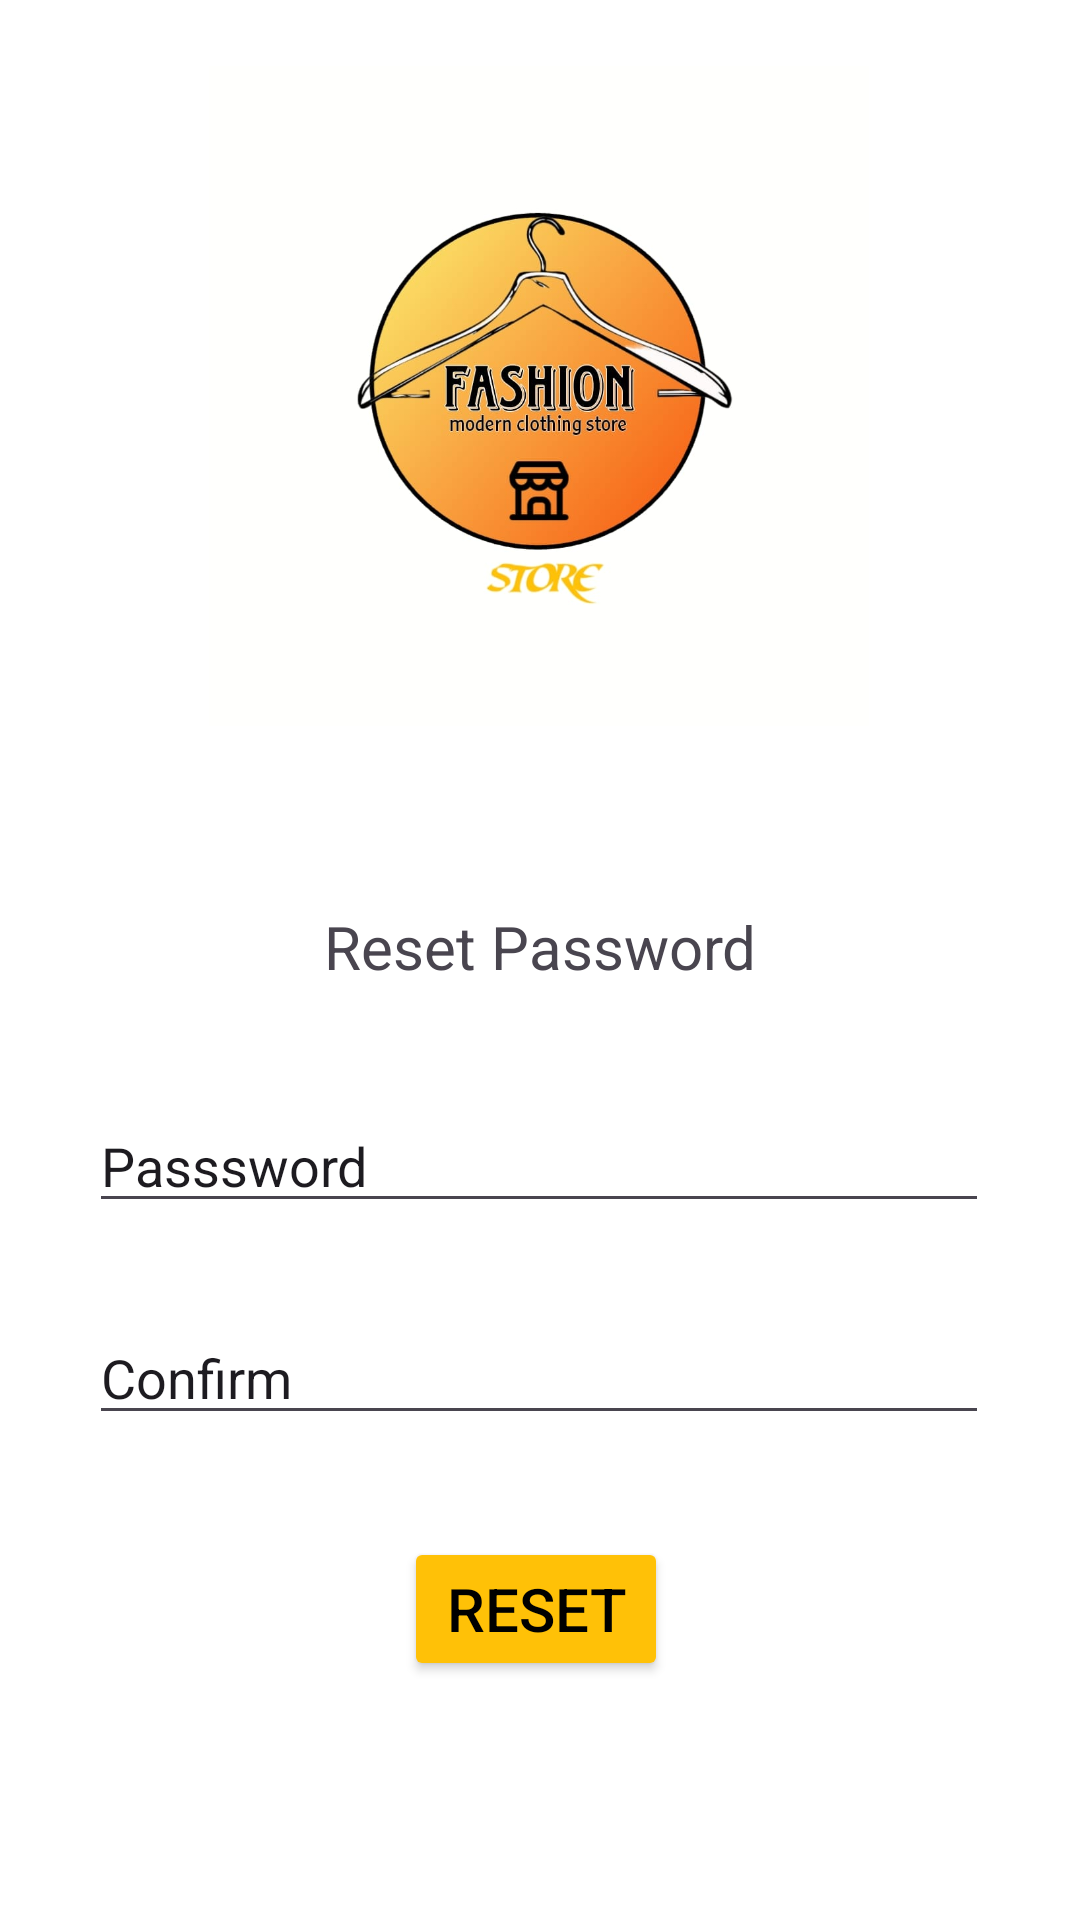

Layout XML and referenced resources for this Android screen:
<!-- AndroidManifest.xml: application theme Theme.EcomApp -->
<!-- res/layout/reset_password.xml -->
<?xml version="1.0" encoding="utf-8"?>
<androidx.constraintlayout.widget.ConstraintLayout xmlns:android="http://schemas.android.com/apk/res/android"
    xmlns:app="http://schemas.android.com/apk/res-auto"
    xmlns:tools="http://schemas.android.com/tools"
    android:layout_width="match_parent"
    android:layout_height="match_parent"
    android:background="@color/white"
    tools:context=".inscrip.ResetPassword">

    <ImageView
        android:id="@+id/imageView4"
        android:layout_width="220dp"
        android:layout_height="220dp"
        app:layout_constraintBottom_toBottomOf="parent"
        app:layout_constraintEnd_toEndOf="parent"
        app:layout_constraintHorizontal_bias="0.497"
        app:layout_constraintStart_toStartOf="parent"
        app:layout_constraintTop_toTopOf="parent"
        app:layout_constraintVertical_bias="0.052"
        app:srcCompat="@drawable/img1" />

    <TextView
        android:id="@+id/textView10"
        android:layout_width="wrap_content"
        android:layout_height="wrap_content"
        android:layout_marginTop="60dp"
        android:text="Reset Password"
        android:textSize="20sp"
        app:layout_constraintEnd_toEndOf="parent"
        app:layout_constraintStart_toStartOf="parent"
        app:layout_constraintTop_toBottomOf="@+id/imageView4" />

    <EditText
        android:id="@+id/passw"
        android:layout_width="300dp"
        android:layout_height="wrap_content"
        android:ems="10"
        android:inputType="text"
        android:text="Passsword"
        app:layout_constraintBottom_toBottomOf="parent"
        app:layout_constraintEnd_toEndOf="parent"
        app:layout_constraintHorizontal_bias="0.497"
        app:layout_constraintStart_toStartOf="parent"
        app:layout_constraintTop_toBottomOf="@+id/textView10"
        app:layout_constraintVertical_bias="0.139" />

    <EditText
        android:id="@+id/confirm2"
        android:layout_width="300dp"
        android:layout_height="wrap_content"
        android:ems="10"
        android:inputType="text"
        android:text="Confirm"
        app:layout_constraintBottom_toBottomOf="parent"
        app:layout_constraintEnd_toEndOf="parent"
        app:layout_constraintHorizontal_bias="0.497"
        app:layout_constraintStart_toStartOf="parent"
        app:layout_constraintTop_toBottomOf="@+id/passw"
        app:layout_constraintVertical_bias="0.153" />

    <Button
        android:id="@+id/reset"
        android:layout_width="wrap_content"
        android:layout_height="wrap_content"
        android:backgroundTint="@color/gold"
        android:text="Reset"
        android:textColor="@color/black"
        android:textSize="20sp"
        app:layout_constraintBottom_toBottomOf="parent"
        app:layout_constraintEnd_toEndOf="parent"
        app:layout_constraintHorizontal_bias="0.495"
        app:layout_constraintStart_toStartOf="parent"
        app:layout_constraintTop_toBottomOf="@+id/confirm2"
        app:layout_constraintVertical_bias="0.3" />
</androidx.constraintlayout.widget.ConstraintLayout>
<!-- resources referenced by this layout -->
<resources>
  <color name="black">#FF000000</color>
  <color name="gold">#FFC107</color>
  <color name="white">#FFFFFFFF</color>
  <!-- drawable img1: jpeg bitmap (drawable, 45811 bytes) -->
  <style name="Theme.EcomApp" parent="Base.Theme.EcomApp" />
  <style name="Base.Theme.EcomApp" parent="Theme.Material3.DayNight.NoActionBar">
          
          
      </style>
</resources>
